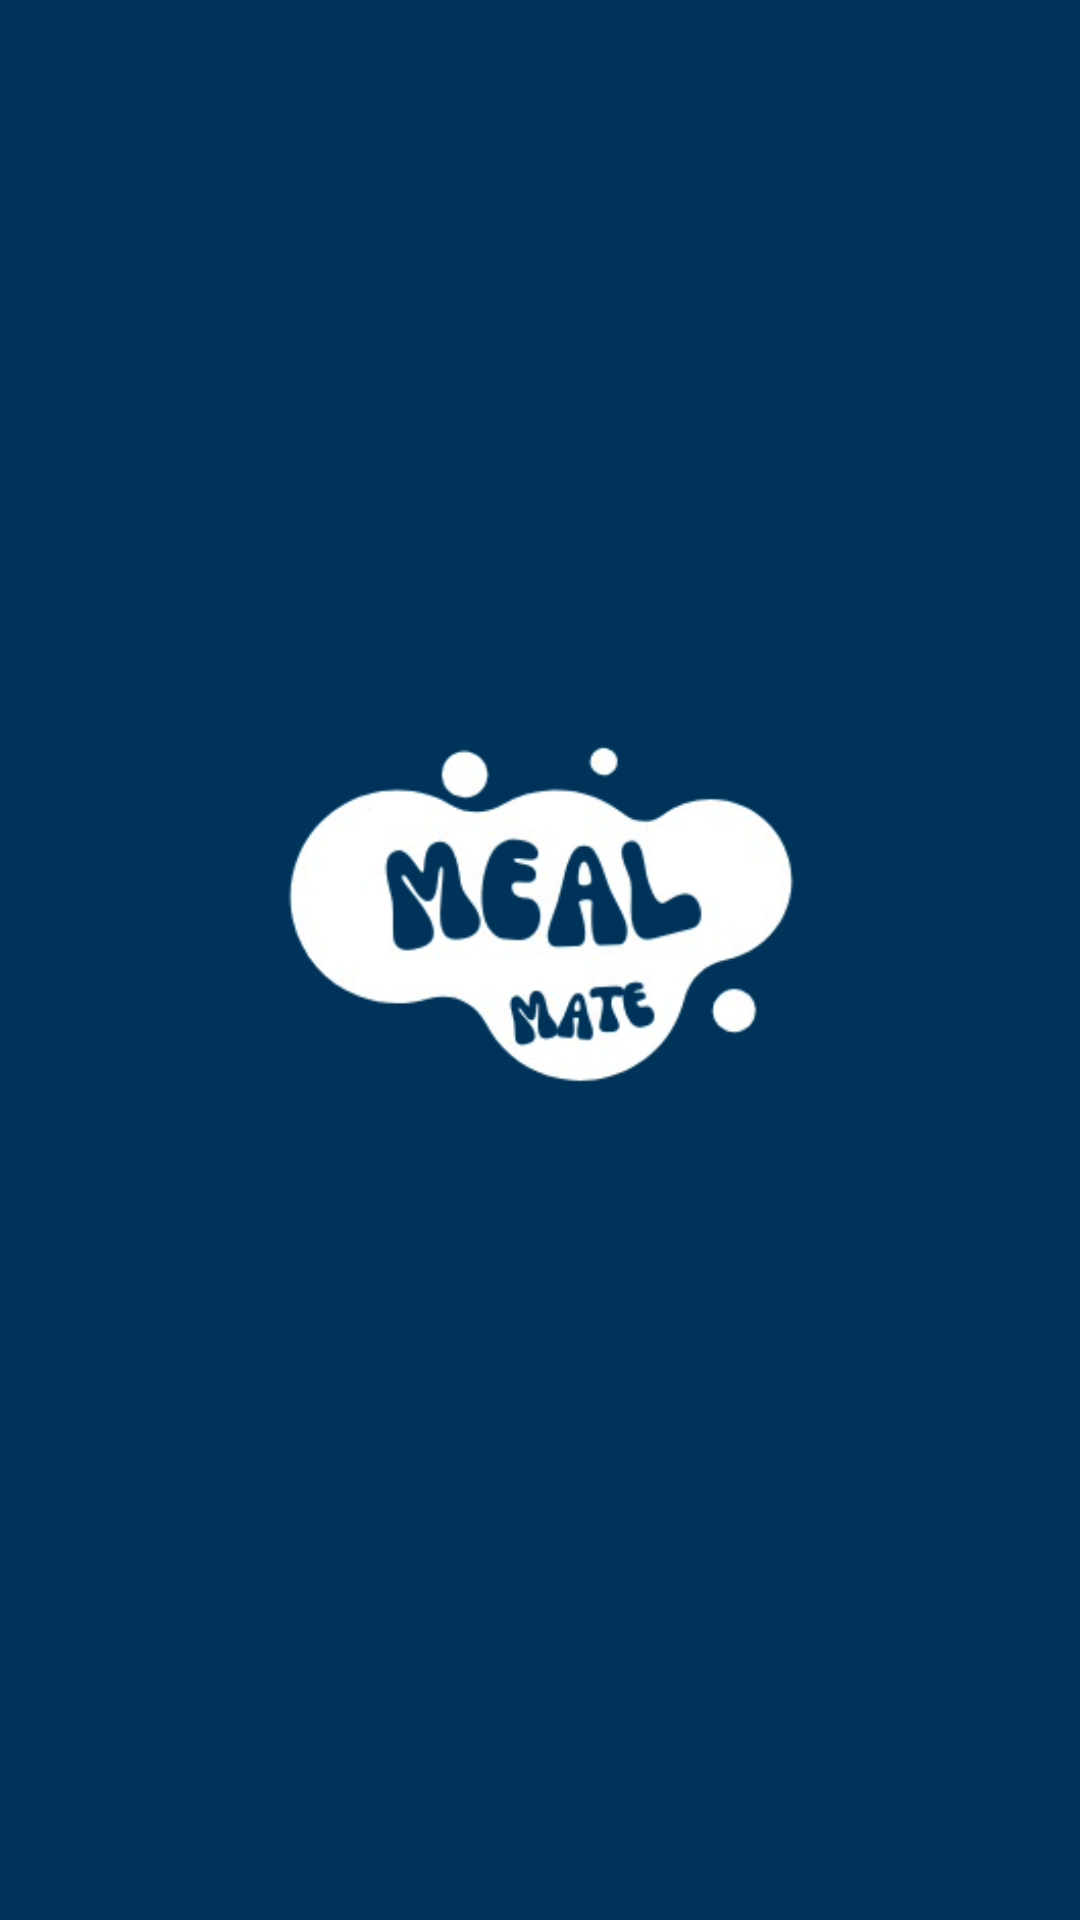

Android layout source for this screen:
<!-- AndroidManifest.xml: activity theme SplashTheme -->
<!-- res/layout/activity_splash.xml -->
<?xml version="1.0" encoding="utf-8"?>
<LinearLayout xmlns:android="http://schemas.android.com/apk/res/android"
    xmlns:app="http://schemas.android.com/apk/res-auto"
    xmlns:tools="http://schemas.android.com/tools"
    android:orientation="vertical"
    android:id="@+id/main"
    android:background="#003359"
    android:layout_width="match_parent"
    android:layout_height="match_parent"
    tools:context=".SplashActivity">

    <ImageView
        android:layout_width="wrap_content"
        android:layout_height="wrap_content"
        android:layout_marginStart="10dp"
        android:layout_marginTop="100dp"
        android:layout_marginEnd="10dp"
        android:layout_marginBottom="131dp"
        android:src="@drawable/logo"
        app:layout_constraintBottom_toBottomOf="parent"
        app:layout_constraintEnd_toEndOf="parent"
        app:layout_constraintStart_toStartOf="parent"
        app:layout_constraintTop_toTopOf="parent" />

    <ProgressBar
        android:layout_width="match_parent"
        android:layout_height="57dp"
        android:layout_marginTop="-250dp" />

</LinearLayout>
<!-- resources referenced by this layout -->
<resources>
  <!-- drawable logo: jpg bitmap (drawable, 38039 bytes) -->
  <style name="SplashTheme" parent="Theme.AppCompat.Light.NoActionBar">
          <item name="android:windowIsTranslucent">true</item>
      </style>
</resources>
